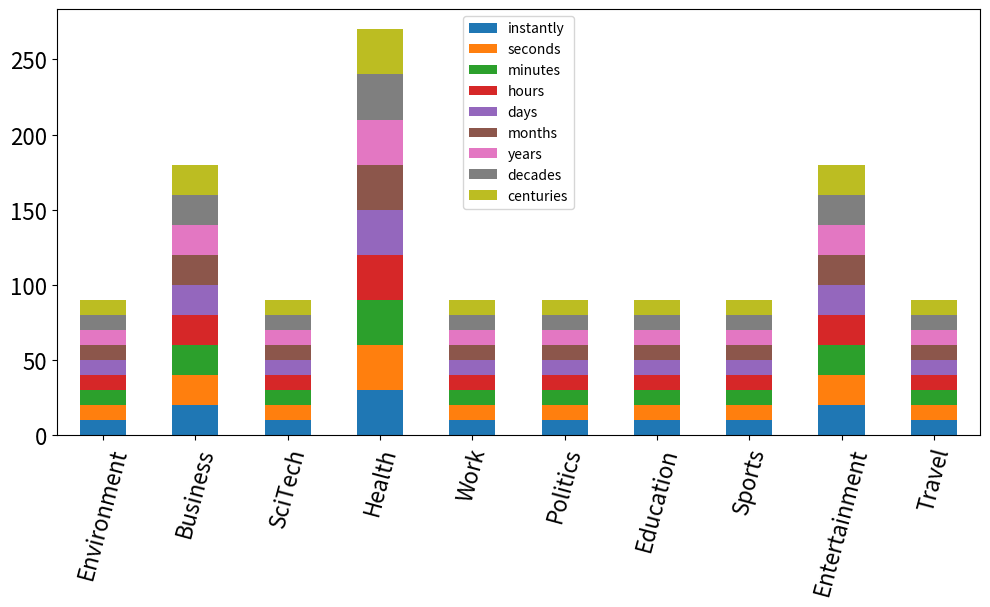

The script that saved this image:
"""
@Project  : t-conan
@File     : data_analyze.py
[redacted]
@Date     : 25.11.22 16:38
"""

import matplotlib.pyplot as plt
import pandas as pd

if __name__ == "__main__":
    # create data
    domains = ['Environment', 'Business', 'SciTech', 'Health', 'Work', 'Politics',
               'Education', 'Sports', 'Entertainment', 'Travel']
    x = domains
    y_instantly = [10, 20, 10, 30, 10, 10, 10, 10, 20, 10]
    y_seconds = [10, 20, 10, 30, 10, 10, 10, 10, 20, 10]
    y_minutes = [10, 20, 10, 30, 10, 10, 10, 10, 20, 10]
    y_hours = [10, 20, 10, 30, 10, 10, 10, 10, 20, 10]
    y_days = [10, 20, 10, 30, 10, 10, 10, 10, 20, 10]
    y_months = [10, 20, 10, 30, 10, 10, 10, 10, 20, 10]
    y_years = [10, 20, 10, 30, 10, 10, 10, 10, 20, 10]
    y_decades = [10, 20, 10, 30, 10, 10, 10, 10, 20, 10]
    y_centuries = [10, 20, 10, 30, 10, 10, 10, 10, 20, 10]

    time_domains = {'instantly': y_instantly,
                    'seconds': y_seconds,
                    'minutes': y_minutes,
                    'hours': y_hours,
                    'days': y_days,
                    'months': y_months,
                    'years': y_years,
                    'decades': y_decades,
                    'centuries': y_centuries}
    df = pd.DataFrame(time_domains, index=domains)
    ax = df.plot.bar(stacked=True)
    plt.xticks(rotation=75, fontsize=16)
    plt.yticks(fontsize=16)


    fig = plt.gcf()
    fig.set_size_inches(10, 6.18)
    plt.tight_layout()
    fig.savefig('time_domain.pdf')
